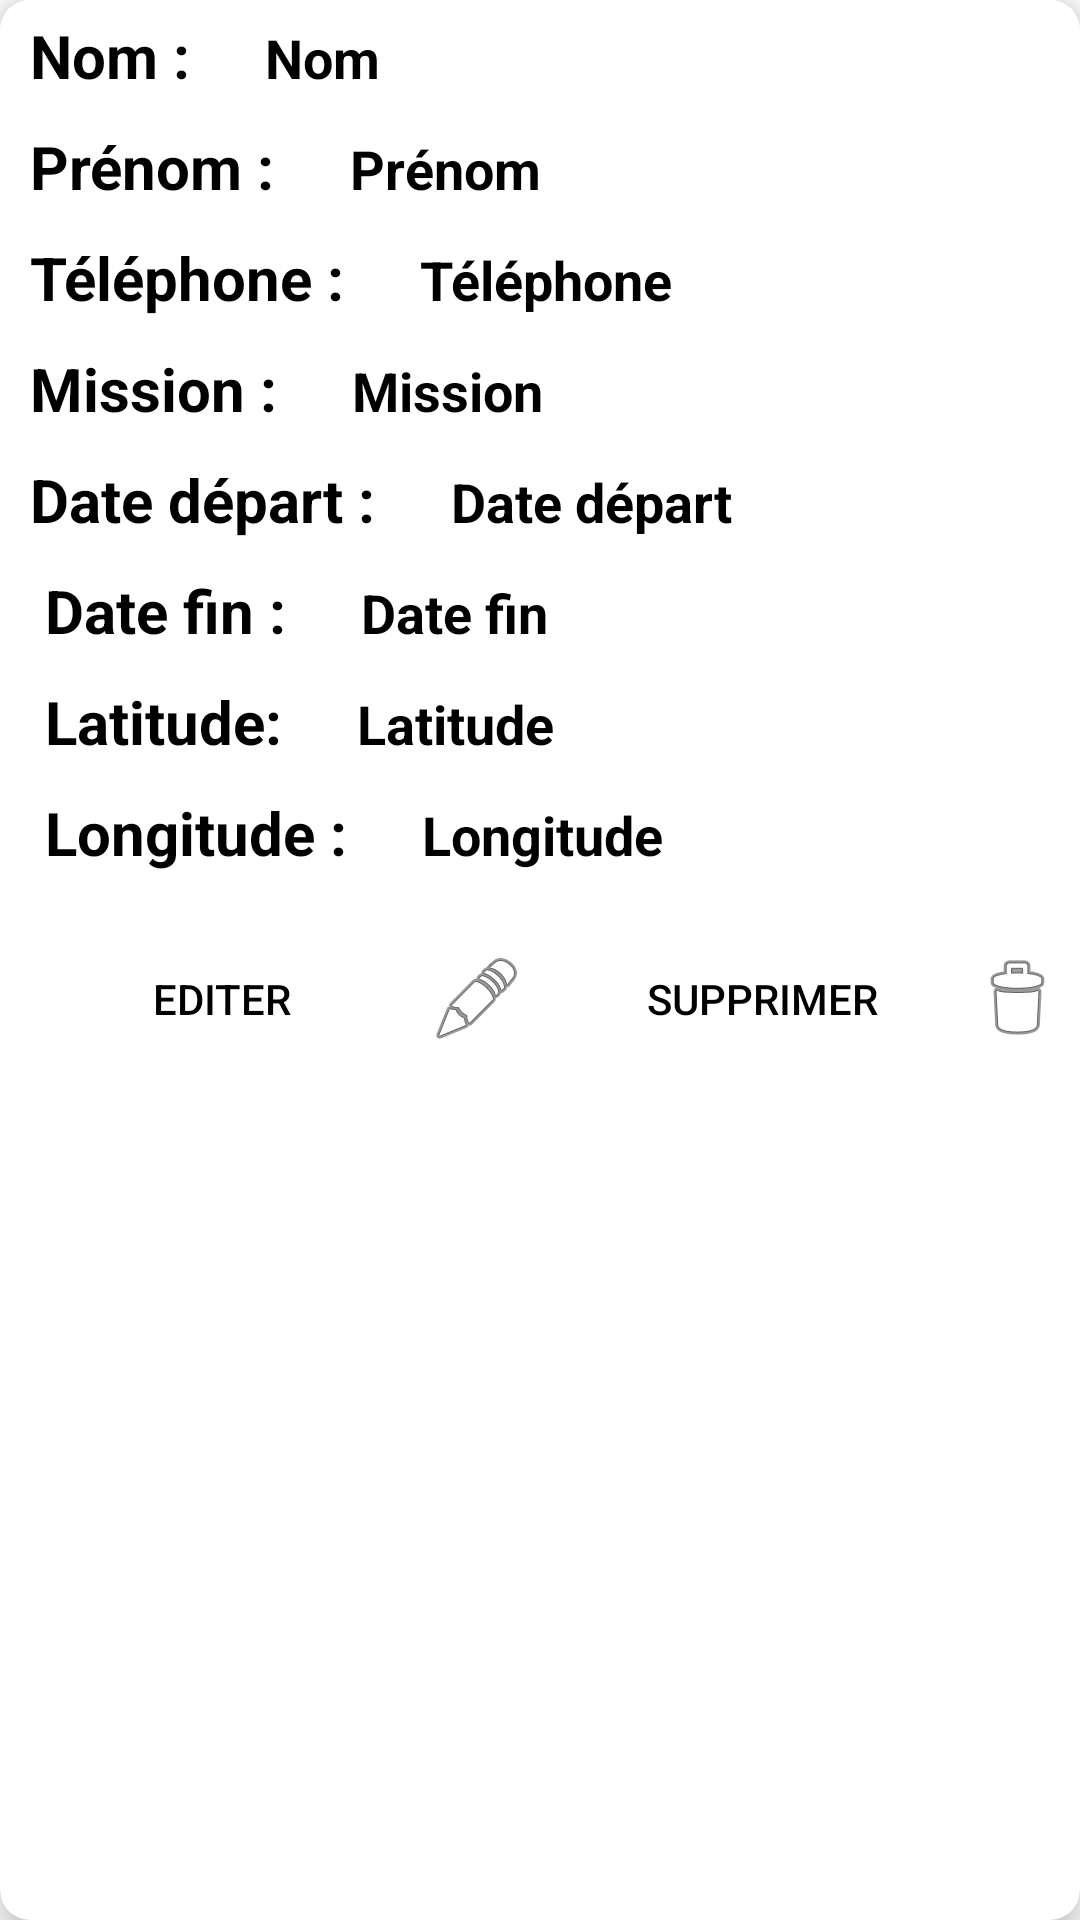

Layout XML and referenced resources for this Android screen:
<!-- AndroidManifest.xml: application theme Theme.Suivi_des_employes -->
<!-- res/layout/item.xml -->
<?xml version="1.0" encoding="utf-8"?>
<androidx.cardview.widget.CardView xmlns:android="http://schemas.android.com/apk/res/android"
    android:layout_width="match_parent"
    android:layout_height="400dp"
    xmlns:app="http://schemas.android.com/apk/res-auto"
    app:cardElevation="8dp"
    app:cardCornerRadius="10dp"
    app:cardBackgroundColor="@color/white"
    android:padding="10dp"
    android:layout_margin="10dp">
    <LinearLayout
        android:layout_width="match_parent"
        android:layout_height="wrap_content"
        android:orientation="vertical"
        android:background="@color/white">
        <LinearLayout
            android:layout_width="match_parent"
            android:layout_height="wrap_content"
            android:orientation="horizontal">
            <TextView
                android:layout_width="wrap_content"
                android:layout_height="wrap_content"
                android:text="Nom :"
                android:padding="5dp"
                android:layout_marginLeft="5dp"
                android:textSize="20sp"
                android:textColor="@color/black"
                android:textStyle="bold"/>
            <TextView
                android:layout_width="wrap_content"
                android:layout_height="wrap_content"
                android:text="Nom"
                android:textSize="18sp"
                android:layout_marginStart="20dp"
                android:textColor="@color/black"
                android:textStyle="bold"
                android:id="@+id/nom"/>

        </LinearLayout>
        <LinearLayout
            android:layout_width="match_parent"
            android:layout_height="wrap_content"
            android:orientation="horizontal">
            <TextView
                android:layout_width="wrap_content"
                android:layout_height="wrap_content"
                android:text="Prénom :"
                android:layout_marginLeft="5dp"
                android:padding="5dp"
                android:textSize="20sp"
                android:textStyle="bold"
                android:textColor="@color/black"/>
            <TextView
                android:layout_width="wrap_content"
                android:layout_height="wrap_content"
                android:text="Prénom"
                android:textSize="18sp"
                android:layout_marginStart="20dp"
                android:textStyle="bold"
                android:id="@+id/prenom"
                android:textColor="@color/black"/>

        </LinearLayout>
        <LinearLayout
            android:layout_width="match_parent"
            android:layout_height="wrap_content"
            android:orientation="horizontal">
            <TextView
                android:layout_width="wrap_content"
                android:layout_height="wrap_content"
                android:text="Téléphone :"
                android:layout_marginLeft="5dp"
                android:padding="5dp"
                android:textSize="20sp"
                android:textStyle="bold"
                android:textColor="@color/black"/>
            <TextView
                android:layout_width="wrap_content"
                android:layout_height="wrap_content"
                android:text="Téléphone"
                android:textSize="18sp"
                android:layout_marginStart="20dp"
                android:textStyle="bold"
                android:id="@+id/tele"
                android:textColor="@color/black" />

        </LinearLayout>
        <LinearLayout
            android:layout_width="match_parent"
            android:layout_height="wrap_content"
            android:orientation="horizontal">
            <TextView
                android:layout_width="wrap_content"
                android:layout_height="wrap_content"
                android:text="Mission :"
                android:layout_marginLeft="5dp"
                android:padding="5dp"
                android:textSize="20sp"
                android:textStyle="bold"
                android:textColor="@color/black"/>
            <TextView
                android:layout_width="wrap_content"
                android:layout_height="wrap_content"
                android:text="Mission"
                android:textSize="18sp"
                android:layout_marginStart="20dp"
                android:textStyle="bold"
                android:id="@+id/mission"
                android:textColor="@color/black"/>

        </LinearLayout>
        <LinearLayout
            android:layout_width="match_parent"
            android:layout_height="wrap_content"
            android:orientation="horizontal">
            <TextView
                android:layout_width="wrap_content"
                android:layout_height="wrap_content"
                android:text="Date départ :"
                android:layout_marginLeft="5dp"
                android:padding="5dp"
                android:textSize="20sp"
                android:textStyle="bold"
                android:textColor="@color/black"/>
            <TextView
                android:layout_width="wrap_content"
                android:layout_height="wrap_content"
                android:text="Date départ"
                android:textSize="18sp"
                android:layout_marginStart="20dp"
                android:textStyle="bold"
                android:id="@+id/date_deppart"
                android:textColor="@color/black"/>

        </LinearLayout>
        <LinearLayout
            android:layout_width="match_parent"
            android:layout_height="wrap_content"
            android:orientation="horizontal">
            <TextView
                android:layout_width="wrap_content"
                android:layout_height="wrap_content"
                android:text=" Date fin :"
                android:layout_marginLeft="5dp"
                android:padding="5dp"
                android:textSize="20sp"
                android:textStyle="bold"
                android:textColor="@color/black"/>
            <TextView
                android:layout_width="wrap_content"
                android:layout_height="wrap_content"
                android:text="Date fin"
                android:textSize="18sp"
                android:layout_marginStart="20dp"
                android:textStyle="bold"
                android:id="@+id/date_fin"
                android:textColor="@color/black"/>

        </LinearLayout>
        <LinearLayout
            android:layout_width="match_parent"
            android:layout_height="wrap_content"
            android:orientation="horizontal"
            >
            <TextView
                android:layout_width="wrap_content"
                android:layout_height="wrap_content"
                android:text=" Latitude:"
                android:layout_marginLeft="5dp"
                android:padding="5dp"
                android:textSize="20sp"
                android:textStyle="bold"
                android:textColor="@color/black"/>
            <TextView
                android:layout_width="wrap_content"
                android:layout_height="wrap_content"
                android:text="Latitude"
                android:textSize="18sp"
                android:layout_marginStart="20dp"
                android:textStyle="bold"
                android:id="@+id/latitude"
                android:textColor="@color/black"/>

        </LinearLayout>
        <LinearLayout
            android:layout_width="match_parent"
            android:layout_height="wrap_content"
            android:orientation="horizontal">
            <TextView
                android:layout_width="wrap_content"
                android:layout_height="wrap_content"
                android:text=" Longitude :"
                android:layout_marginLeft="5dp"
                android:padding="5dp"
                android:textSize="20sp"
                android:textStyle="bold"
                android:textColor="@color/black"/>
            <TextView
                android:layout_width="wrap_content"
                android:layout_height="wrap_content"
                android:text="Longitude"
                android:textSize="18sp"
                android:layout_marginStart="20dp"
                android:textStyle="bold"
                android:id="@+id/longitude"
                android:textColor="@color/black"/>

        </LinearLayout>
        <LinearLayout
            android:layout_marginTop="7dp"
            android:layout_width="match_parent"
            android:layout_height="match_parent"
            android:orientation="horizontal"
            android:background="@color/white">

            <Button
                android:id="@+id/edit_data"
                android:layout_margin="5dp"
                android:background="@drawable/rounded_corners"
                android:layout_width="180dp"
                android:layout_height="50dp"
                android:layout_weight=".50"
                app:backgroundTint="#00FF00"
                android:text="Editer"
                android:textColor="@color/black"
                android:drawableEnd="@android:drawable/ic_menu_edit"
                >
            </Button>

            <Button
                android:id="@+id/delete"
                android:layout_margin="5dp"
                android:background="@drawable/rounded_corners"
                android:layout_width="180dp"
                android:layout_height="50dp"
                android:layout_weight=".50"
                app:backgroundTint="#FF0000"
                android:text="Supprimer"
                android:textColor="@color/black"
                android:drawableEnd="@android:drawable/ic_menu_delete">
            </Button>

        </LinearLayout>
</LinearLayout>
</androidx.cardview.widget.CardView>
<!-- resources referenced by this layout -->
<resources>
  <color name="black">#FF000000</color>
  <color name="white">#FFFFFFFF</color>
  <style name="Theme.Suivi_des_employes" parent="Theme.MaterialComponents.DayNight.NoActionBar">
          
          <item name="colorPrimary">@color/purple_500</item>
          <item name="colorPrimaryVariant">@color/purple_700</item>
          <item name="colorOnPrimary">@color/white</item>
          
          <item name="colorSecondary">@color/teal_200</item>
          <item name="colorSecondaryVariant">@color/teal_700</item>
          <item name="colorOnSecondary">@color/black</item>
          
          <item name="android:statusBarColor" tools:targetApi="l">?attr/colorPrimaryVariant</item>
          
      </style>
  <color name="purple_500">#FF6200EE</color>
  <color name="purple_700">#FF3700B3</color>
  <color name="teal_200">#FF03DAC5</color>
  <color name="teal_700">#FF018786</color>
</resources>
